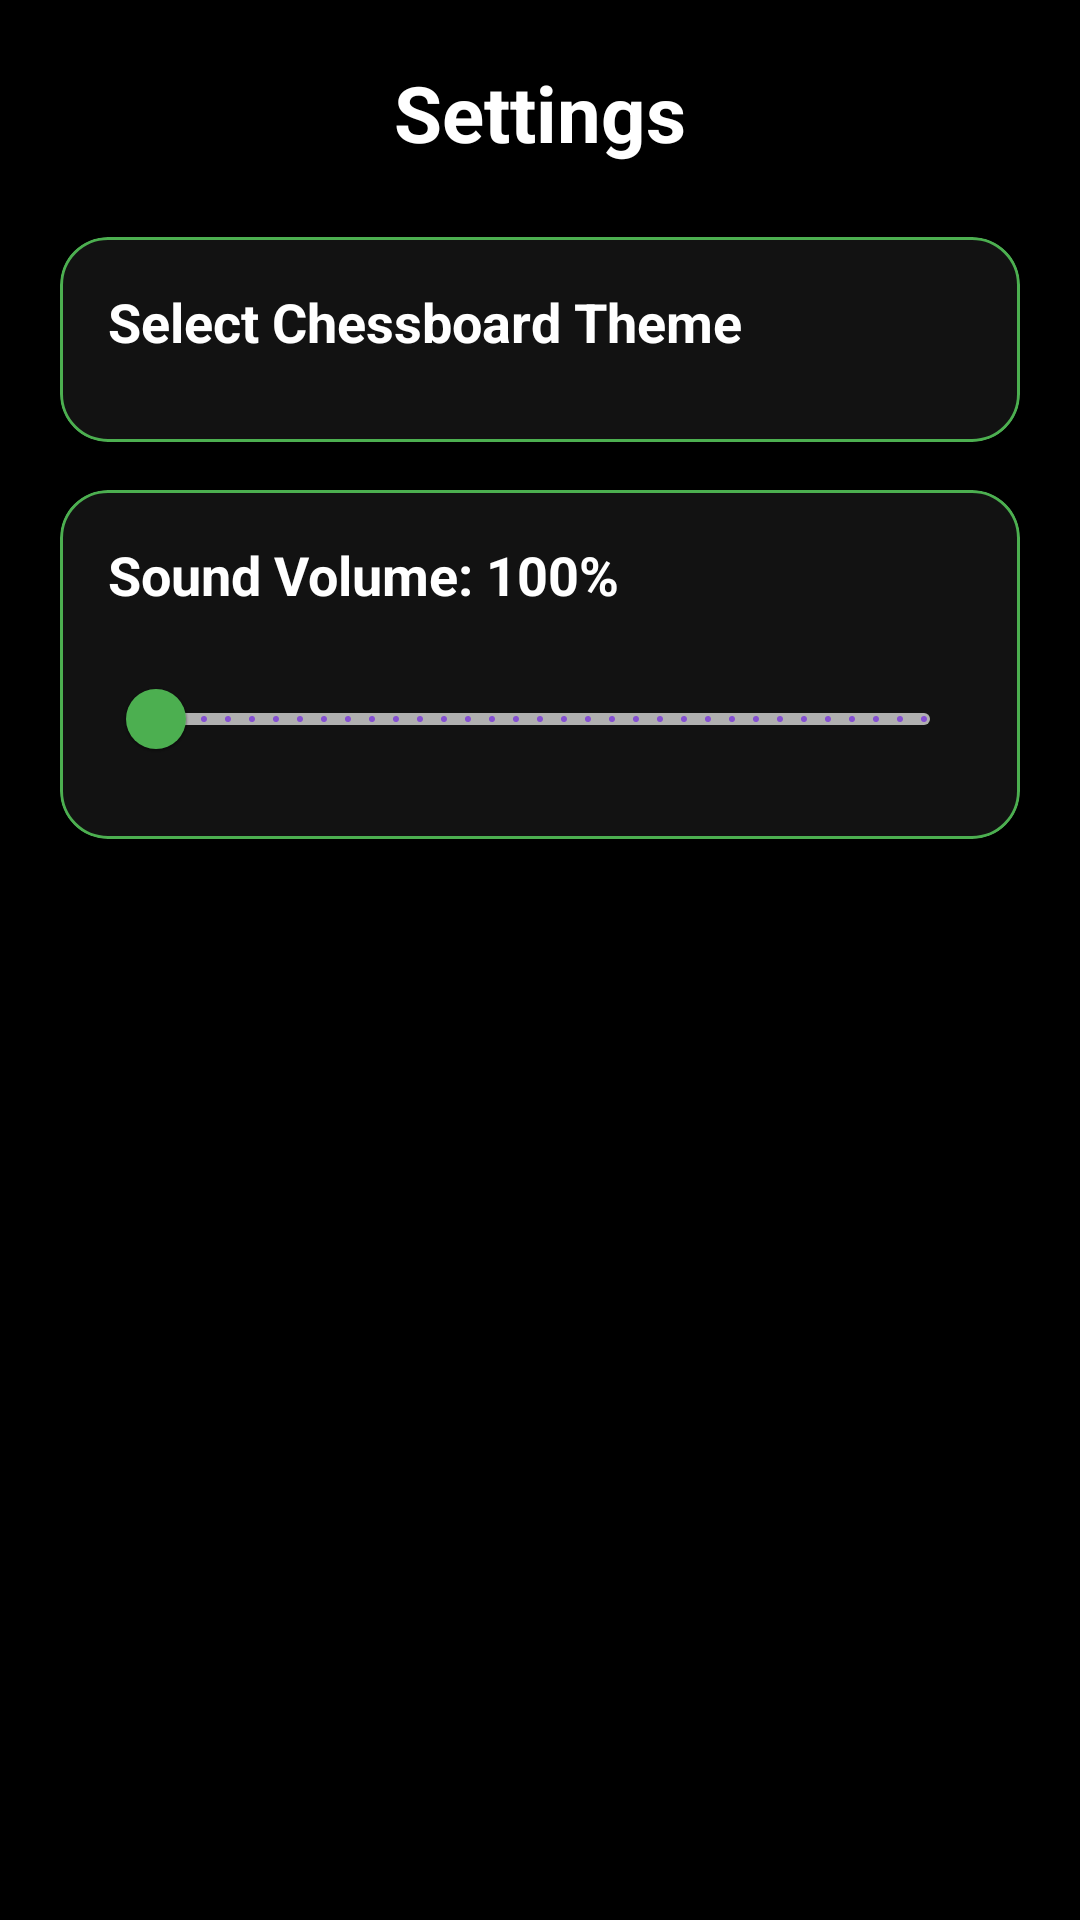

This screen was rendered from an Android layout file. Write that file and the resources it references.
<!-- AndroidManifest.xml: application theme Theme.BlindfoldChess -->
<!-- res/layout/fragment_settings.xml -->
<?xml version="1.0" encoding="utf-8"?>

<LinearLayout
    xmlns:android="http://schemas.android.com/apk/res/android"
    xmlns:app="http://schemas.android.com/apk/res-auto"
    android:layout_width="match_parent"
    android:layout_height="match_parent"
    android:background="@color/black"
    android:orientation="vertical"
    android:padding="20dp">

    <TextView
        android:layout_width="wrap_content"
        android:layout_height="wrap_content"
        android:layout_gravity="center_horizontal"
        android:layout_marginBottom="24dp"
        android:text="Settings"
        android:textColor="@color/white"
        android:textSize="26sp"
        android:textStyle="bold" />

    <com.google.android.material.card.MaterialCardView
        style="@style/Widget.Material3.CardView.Elevated"
        android:layout_width="match_parent"
        android:layout_height="wrap_content"
        android:layout_marginBottom="16dp"
        android:stateListAnimator="@null"
        app:cardBackgroundColor="@color/card_dark"
        app:cardCornerRadius="16dp"
        app:cardElevation="0dp"
        app:strokeColor="@color/green_primary"
        app:strokeWidth="1dp">

        <LinearLayout
            android:layout_width="match_parent"
            android:layout_height="wrap_content"
            android:orientation="vertical"
            android:padding="16dp">

            <TextView
                android:layout_width="wrap_content"
                android:layout_height="wrap_content"
                android:layout_marginBottom="12dp"
                android:text="Select Chessboard Theme"
                android:textColor="@color/white"
                android:textSize="18sp"
                android:textStyle="bold" />

            <androidx.recyclerview.widget.RecyclerView
                android:id="@+id/rvBoardThemes"
                android:layout_width="match_parent"
                android:layout_height="wrap_content"
                android:clipToPadding="false"
                android:orientation="horizontal" />

        </LinearLayout>
    </com.google.android.material.card.MaterialCardView>

    <com.google.android.material.card.MaterialCardView
        style="@style/Widget.Material3.CardView.Elevated"
        android:layout_width="match_parent"
        android:layout_height="wrap_content"
        android:stateListAnimator="@null"
        app:cardBackgroundColor="@color/card_dark"
        app:cardCornerRadius="16dp"
        app:cardElevation="0dp"
        app:strokeColor="@color/green_primary"
        app:strokeWidth="1dp">

        <LinearLayout
            android:layout_width="match_parent"
            android:layout_height="wrap_content"
            android:orientation="vertical"
            android:padding="16dp">

            <TextView
                android:id="@+id/txtVolumeLabel"
                android:layout_width="wrap_content"
                android:layout_height="wrap_content"
                android:layout_marginBottom="12dp"
                android:text="Sound Volume: 100%"
                android:textColor="@color/white"
                android:textSize="18sp"
                android:textStyle="bold" />

            <com.google.android.material.slider.Slider
                android:id="@+id/seekBarVolume"
                android:layout_width="match_parent"
                android:layout_height="wrap_content"
                android:valueFrom="0.0"
                android:valueTo="100.0"
                android:stepSize="1.0"
                app:thumbColor="@color/green_primary"
                app:trackColorActive="@color/green_primary"
                app:trackColorInactive="@color/text_secondary_dark" />

        </LinearLayout>
    </com.google.android.material.card.MaterialCardView>

</LinearLayout>
<!-- resources referenced by this layout -->
<resources>
  <color name="black">#FF000000</color>
  <color name="card_dark">#121212</color>
  <color name="green_primary">#4CAF50</color>
  <color name="text_secondary_dark">#B0B0B0</color>
  <color name="white">#FFFFFFFF</color>
  <style name="Theme.BlindfoldChess" parent="Theme.MaterialComponents.DayNight.NoActionBar">
          
          <item name="colorPrimary">@color/purple_500</item>
          <item name="colorPrimaryVariant">@color/purple_700</item>
          <item name="colorOnPrimary">@color/white</item>
          
          <item name="colorSecondary">@color/teal_200</item>
          <item name="colorSecondaryVariant">@color/teal_700</item>
          <item name="colorOnSecondary">@color/black</item>
          
          <item name="android:statusBarColor">?attr/colorPrimaryVariant</item>
          
      </style>
  <color name="purple_500">#FF6200EE</color>
  <color name="purple_700">#FF3700B3</color>
  <color name="teal_200">#FF03DAC5</color>
  <color name="teal_700">#FF018786</color>
</resources>
